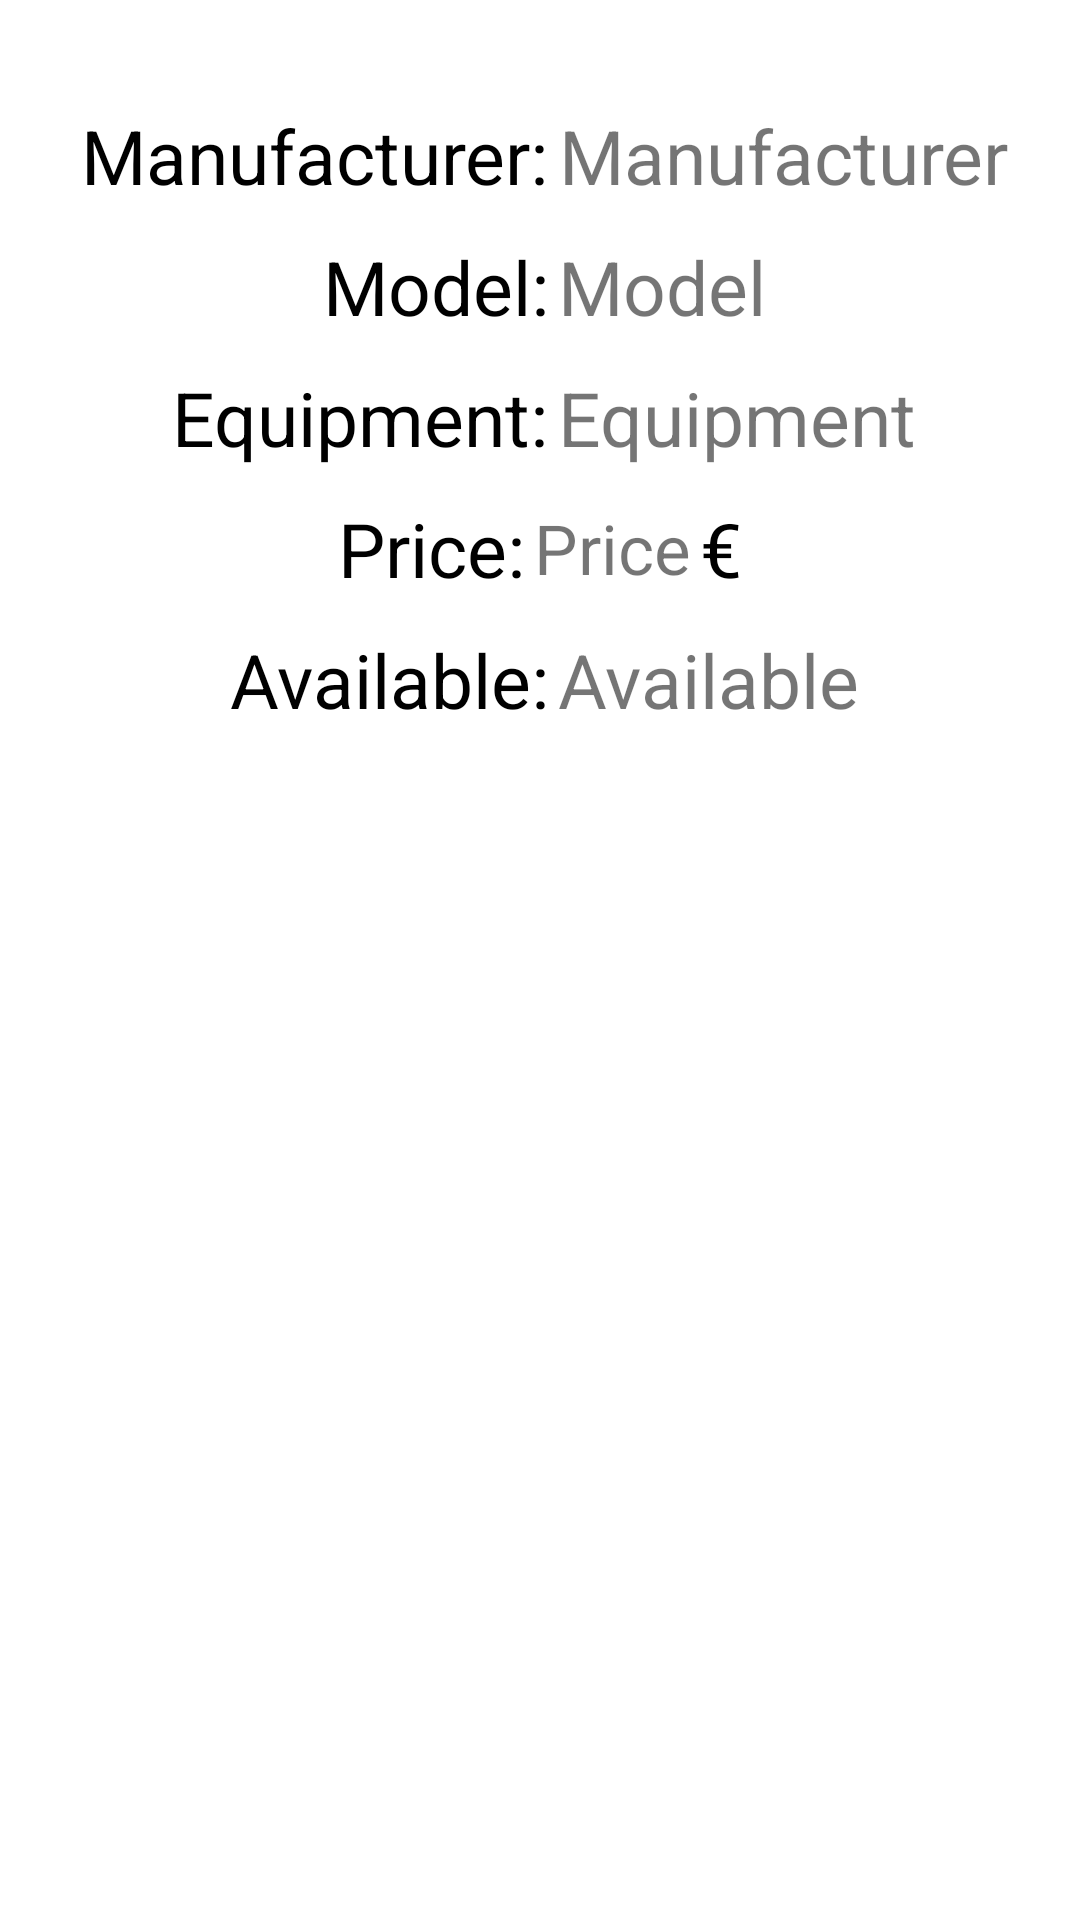

Produce the Android XML layout that renders to this screen, including the resource entries it uses.
<!-- AndroidManifest.xml: application theme Theme.Car_Rental -->
<!-- res/layout/car_adapter_view_layout.xml -->
<?xml version="1.0" encoding="utf-8"?>
<LinearLayout xmlns:android="http://schemas.android.com/apk/res/android"
    android:layout_width="match_parent"
    android:layout_height="match_parent"
    android:focusable="false"
    android:focusableInTouchMode="false"
    android:orientation="vertical"
    android:padding="15sp">

    <TextView
        android:id="@+id/text_id"
        android:layout_width="0sp"
        android:layout_height="0sp"
        android:layout_marginTop="10sp"
        android:visibility="invisible" />

    <LinearLayout
        android:layout_width="match_parent"
        android:layout_height="wrap_content"
        android:layout_marginTop="10sp"
        android:gravity="center"
        android:orientation="horizontal">

        <TextView
            android:layout_width="wrap_content"
            android:layout_height="wrap_content"
            android:paddingHorizontal="3sp"
            android:text="@string/manufacturer_"
            android:textColor="@color/black"
            android:textSize="25sp" />


        <TextView
            android:id="@+id/text_manufacturer"
            android:layout_width="wrap_content"
            android:layout_height="wrap_content"
            android:gravity="center"
            android:text="@string/manufacturer"
            android:textSize="25sp" />
    </LinearLayout>

    <LinearLayout
        android:layout_width="match_parent"
        android:layout_height="wrap_content"
        android:layout_marginTop="10sp"
        android:gravity="center"
        android:orientation="horizontal">

        <TextView
            android:layout_width="wrap_content"
            android:layout_height="wrap_content"
            android:paddingHorizontal="3sp"
            android:text="@string/model_"
            android:textColor="@color/black"
            android:textSize="25sp" />

        <TextView
            android:id="@+id/text_model"
            android:layout_width="wrap_content"
            android:layout_height="wrap_content"
            android:gravity="center"
            android:text="@string/model"
            android:textSize="25sp" />
    </LinearLayout>

    <LinearLayout
        android:layout_width="match_parent"
        android:layout_height="wrap_content"
        android:layout_marginTop="10sp"
        android:gravity="center"
        android:orientation="horizontal">

        <TextView
            android:layout_width="wrap_content"
            android:layout_height="wrap_content"
            android:paddingHorizontal="3sp"
            android:text="@string/equipment_"
            android:textColor="@color/black"
            android:textSize="25sp" />

        <TextView
            android:id="@+id/text_equipment"
            android:layout_width="wrap_content"
            android:layout_height="wrap_content"
            android:gravity="center"
            android:text="@string/equipment"
            android:textSize="25sp" />
    </LinearLayout>

    <LinearLayout
        android:layout_width="match_parent"
        android:layout_height="wrap_content"
        android:layout_marginTop="10sp"
        android:gravity="center"
        android:orientation="horizontal">

        <TextView
            android:layout_width="wrap_content"
            android:layout_height="wrap_content"
            android:text="@string/price_"
            android:textColor="@color/black"
            android:textSize="25sp" />

        <TextView
            android:id="@+id/text_price"
            android:layout_width="wrap_content"
            android:layout_height="wrap_content"
            android:paddingHorizontal="3sp"
            android:text="@string/price"
            android:textSize="23sp" />

        <TextView
            android:layout_width="wrap_content"
            android:layout_height="wrap_content"
            android:text="@string/euro"
            android:textColor="@color/black"
            android:textSize="25sp" />
    </LinearLayout>

    <LinearLayout
        android:layout_width="match_parent"
        android:layout_height="wrap_content"
        android:layout_marginTop="10sp"
        android:gravity="center"
        android:orientation="horizontal">

        <TextView
            android:layout_width="wrap_content"
            android:layout_height="wrap_content"
            android:paddingHorizontal="3sp"
            android:text="@string/available_"
            android:textColor="@color/black"
            android:textSize="25sp" />

        <TextView
            android:id="@+id/switch_car"
            android:layout_width="wrap_content"
            android:layout_height="wrap_content"
            android:layout_gravity="center"
            android:text="@string/available"
            android:textSize="25sp" />
    </LinearLayout>

    <ImageView
        android:id="@+id/carImage"
        android:layout_width="150sp"
        android:layout_height="200sp"
        android:layout_gravity="center"
        android:layout_marginTop="10sp"
        android:contentDescription="@string/carimage" />
</LinearLayout>
<!-- resources referenced by this layout -->
<resources>
  <string name="available">Available</string>
  <string name="available_">Available:</string>
  <string name="carimage">carImage</string>
  <string name="equipment">Equipment</string>
  <string name="equipment_">Equipment:</string>
  <string name="euro">€</string>
  <string name="manufacturer">Manufacturer</string>
  <string name="manufacturer_">Manufacturer:</string>
  <string name="model">Model</string>
  <string name="model_">Model:</string>
  <string name="price">Price</string>
  <string name="price_">Price:</string>
  <style name="Theme.Car_Rental" parent="Theme.MaterialComponents.DayNight.NoActionBar">
          
          <item name="colorPrimary">@color/purple_500</item>
          <item name="colorPrimaryVariant">@color/purple_700</item>
          <item name="colorOnPrimary">@color/white</item>
          
          <item name="colorSecondary">@color/teal_200</item>
          <item name="colorSecondaryVariant">@color/teal_700</item>
          <item name="colorOnSecondary">@color/black</item>
          
          <item name="android:statusBarColor" tools:targetApi="l">?attr/colorPrimaryVariant</item>
          
      </style>
  <!-- not gathered from this repository: default colours our renderer supplied (Android Studio template values) -->
  <color name="purple_500">#FF6200EE</color>
  <color name="purple_700">#FF3700B3</color>
  <color name="teal_200">#FF03DAC5</color>
  <color name="teal_700">#FF018786</color>
  <color name="black">#FF000000</color>
  <color name="white">#FFFFFFFF</color>
</resources>
